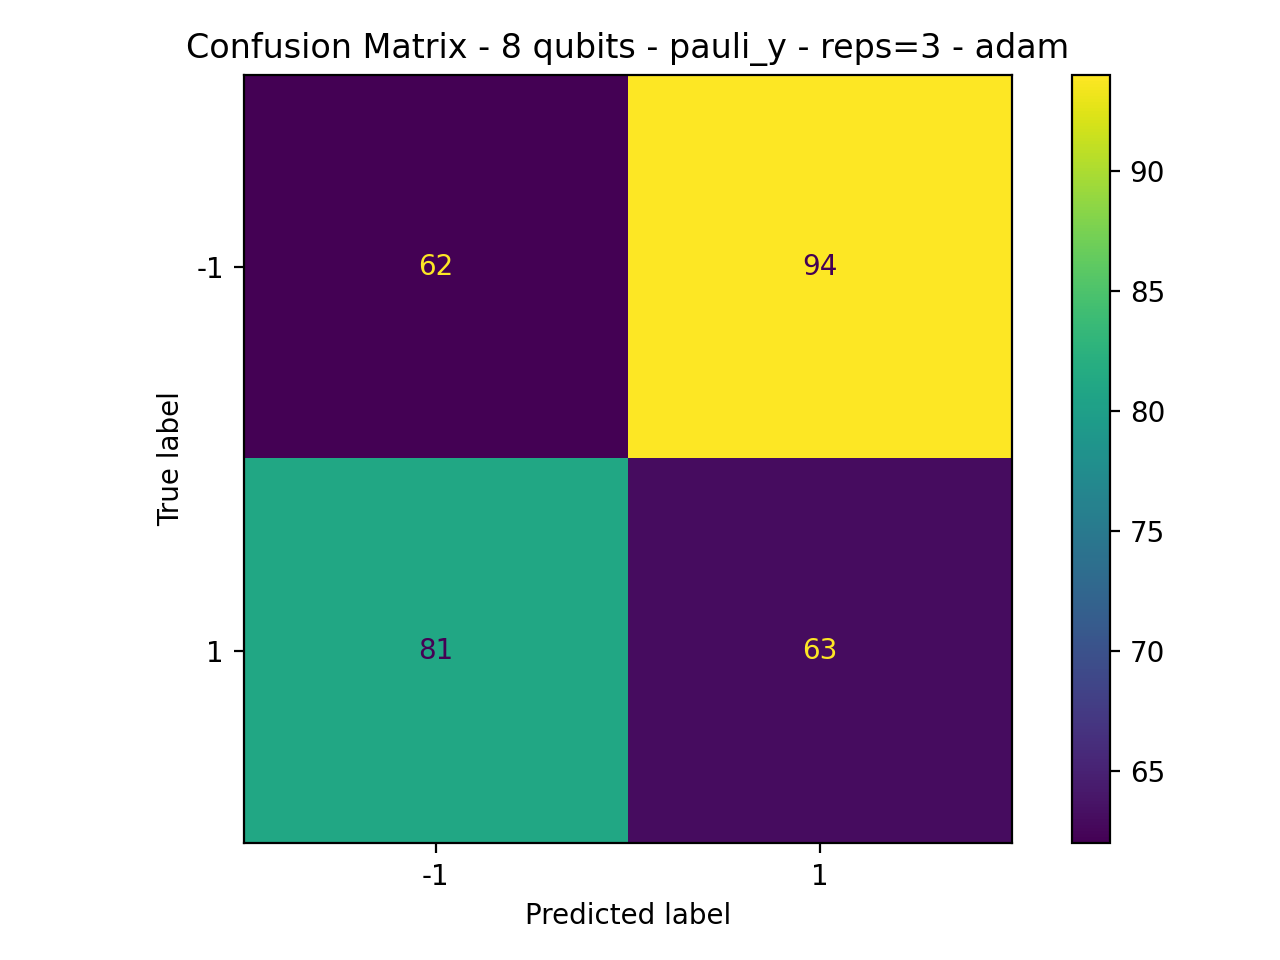

The table this chart was drawn from, first rows:
62, 94
81, 63
